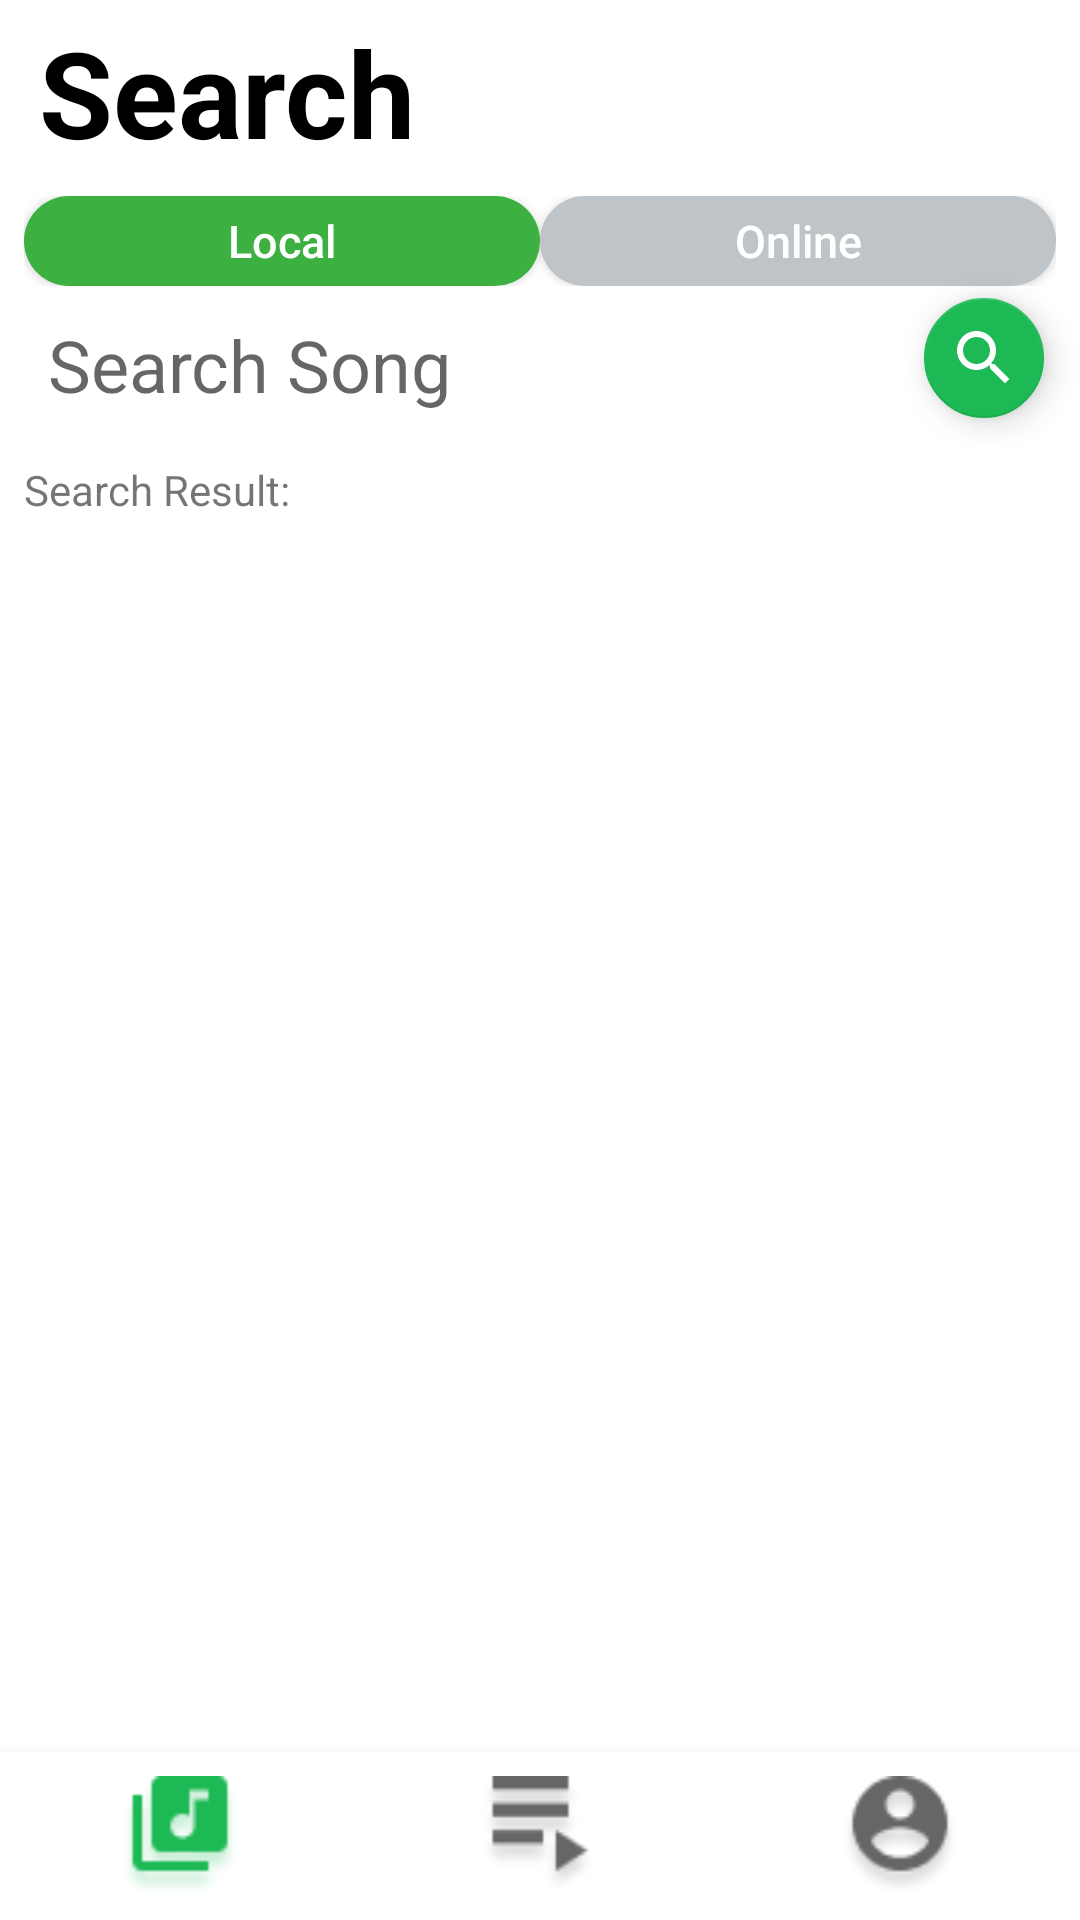

Write the Android layout XML for this screen, with the resource values it uses.
<!-- AndroidManifest.xml: application theme Theme.NUCS5520Sp_MusicLyicsApp -->
<!-- res/layout/activity_search.xml -->
<?xml version="1.0" encoding="utf-8"?>
<androidx.constraintlayout.widget.ConstraintLayout xmlns:android="http://schemas.android.com/apk/res/android"
    xmlns:app="http://schemas.android.com/apk/res-auto"
    xmlns:tools="http://schemas.android.com/tools"
    android:layout_width="match_parent"
    android:layout_height="match_parent"
    tools:context=".final_project.SearchActivity">

    <TextView
        android:id="@+id/search_title_textview"
        android:layout_width="wrap_content"
        android:layout_height="wrap_content"
        android:layout_marginTop="4dp"
        android:text="Search"
        android:textColor="@color/black"
        android:textSize="40dp"
        android:textStyle="bold"
        app:layout_constraintEnd_toEndOf="parent"
        app:layout_constraintHorizontal_bias="0.056"
        app:layout_constraintStart_toStartOf="parent"
        app:layout_constraintTop_toTopOf="parent" />

    <RadioGroup
        android:id="@+id/toggle_group"
        android:layout_width="match_parent"
        android:layout_height="0dp"
        android:layout_marginStart="8dp"
        android:layout_marginTop="8dp"
        android:layout_marginEnd="8dp"
        android:orientation="horizontal"
        app:layout_constraintEnd_toEndOf="parent"
        app:layout_constraintStart_toStartOf="parent"
        app:layout_constraintTop_toBottomOf="@id/search_title_textview">

        <ToggleButton
            android:id="@+id/local_search_toggle"
            android:layout_width="wrap_content"
            android:layout_height="30dp"
            android:layout_gravity="center"
            android:layout_weight="1"
            android:background="@drawable/toggle_button_bg"
            android:checked="true"
            android:textAllCaps="false"
            android:textColor="@color/white"
            android:textOff="Local"
            android:textOn="Local"
            android:textSize="15sp" />

        <ToggleButton
            android:id="@+id/online_search_toggle"
            android:layout_width="wrap_content"
            android:layout_height="30dp"
            android:layout_gravity="center"
            android:layout_weight="1"
            android:background="@drawable/toggle_button_bg"
            android:textAllCaps="false"
            android:textColor="@color/white"
            android:textOff="Online"
            android:textOn="Online"
            android:textSize="15sp" />

    </RadioGroup>

    <EditText
        android:id="@+id/search_edittext"
        android:layout_width="0dp"
        android:layout_height="wrap_content"
        android:layout_marginStart="8dp"
        android:layout_marginTop="4dp"
        android:layout_marginEnd="2dp"
        android:background="@drawable/oval_background"
        android:hint="Search Song"
        android:inputType="text"
        android:maxLines="1"
        android:paddingStart="8dp"
        android:textSize="24sp"
        app:layout_constraintBottom_toBottomOf="@+id/floatingActionButton_searchButton"
        app:layout_constraintEnd_toStartOf="@+id/floatingActionButton_searchButton"
        app:layout_constraintHorizontal_bias="0.5"
        app:layout_constraintStart_toStartOf="parent"
        app:layout_constraintTop_toBottomOf="@id/toggle_group" />

    <com.google.android.material.floatingactionbutton.FloatingActionButton
        android:id="@+id/floatingActionButton_searchButton"
        android:layout_width="wrap_content"
        android:layout_height="wrap_content"
        android:layout_marginEnd="8dp"
        android:clickable="true"
        app:backgroundTint="@color/spotify_color"
        app:fabSize="mini"
        app:layout_constraintEnd_toEndOf="parent"
        app:layout_constraintHorizontal_bias="0.5"
        app:layout_constraintStart_toEndOf="@+id/search_edittext"
        app:layout_constraintTop_toBottomOf="@+id/toggle_group"
        app:srcCompat="@drawable/baseline_search_24_green"
        app:tint="@color/white" />

    <TextView
        android:id="@+id/search_history_textview"
        android:layout_width="0dp"
        android:layout_height="wrap_content"
        android:layout_marginStart="8dp"
        android:layout_marginEnd="8dp"
        android:paddingTop="16dp"
        android:text="Search Result:"
        app:layout_constraintEnd_toEndOf="parent"
        app:layout_constraintStart_toStartOf="parent"
        app:layout_constraintTop_toBottomOf="@id/search_edittext" />


    <androidx.recyclerview.widget.RecyclerView
        android:id="@+id/search_history_recyclerview"
        android:layout_width="0dp"
        android:layout_height="0dp"
        android:layout_marginStart="8dp"
        android:layout_marginTop="8dp"
        android:layout_marginEnd="8dp"
        android:layout_marginBottom="8dp"
        app:layout_constraintBottom_toTopOf="@+id/navBarView"
        app:layout_constraintEnd_toEndOf="parent"
        app:layout_constraintStart_toStartOf="parent"
        app:layout_constraintTop_toBottomOf="@id/search_history_textview"
        tools:listitem="@layout/library_card_design"/>

    <com.google.android.material.bottomnavigation.BottomNavigationView
        android:id="@+id/navBarView"
        android:layout_width="match_parent"
        android:layout_height="wrap_content"
        android:layout_gravity="bottom"
        app:elevation="8dp"
        app:itemIconSize="40dp"
        app:layout_constraintBottom_toBottomOf="parent"
        app:layout_constraintEnd_toEndOf="parent"
        app:layout_constraintStart_toStartOf="parent"
        app:menu="@menu/menu_navigation" />
</androidx.constraintlayout.widget.ConstraintLayout>
<!-- res/layout/library_card_design.xml (included above) -->
<?xml version="1.0" encoding="utf-8"?>
<LinearLayout xmlns:android="http://schemas.android.com/apk/res/android"
    xmlns:app="http://schemas.android.com/apk/res-auto"
    android:layout_width="match_parent"
    android:layout_height="wrap_content">

    <androidx.cardview.widget.CardView
        android:layout_width="match_parent"
        android:layout_height="wrap_content"
        android:layout_margin="5dp"
        app:cardCornerRadius="10dp"
        app:cardElevation="5dp">

        <LinearLayout
            android:layout_width="match_parent"
            android:layout_height="wrap_content"
            android:layout_marginLeft="10dp"
            android:orientation="vertical">

            <TextView
                android:id="@+id/library_songTitle"
                android:layout_width="wrap_content"
                android:layout_height="wrap_content"
                android:layout_marginTop="5dp"
                android:text="TextView"
                android:textColor="@color/black"
                android:textSize="16sp"
                android:textStyle="bold" />

            <TextView
                android:id="@+id/library_artist"
                android:layout_width="wrap_content"
                android:layout_height="wrap_content"
                android:layout_marginTop="5dp"
                android:text="TextView" />

            <TextView
                android:id="@+id/library_lyricEditor"
                android:layout_width="wrap_content"
                android:layout_height="wrap_content"
                android:layout_marginTop="5dp"
                android:text="TextView" />
        </LinearLayout>
    </androidx.cardview.widget.CardView>
</LinearLayout>
<!-- resources referenced by this layout -->
<resources>
  <color name="black">#FF000000</color>
  <color name="spotify_color">#1DB954</color>
  <color name="white">#FFFFFFFF</color>
  <!-- drawable baseline_search_24_green (drawable) -->
  <vector android:height="24dp" android:tint="#22B353"
      android:viewportHeight="24" android:viewportWidth="24"
      android:width="24dp" xmlns:android="http://schemas.android.com/apk/res/android">
      <path android:fillColor="@android:color/white" android:pathData="M15.5,14h-0.79l-0.28,-0.27C15.41,12.59 16,11.11 16,9.5 16,5.91 13.09,3 9.5,3S3,5.91 3,9.5 5.91,16 9.5,16c1.61,0 3.09,-0.59 4.23,-1.57l0.27,0.28v0.79l5,4.99L20.49,19l-4.99,-5zM9.5,14C7.01,14 5,11.99 5,9.5S7.01,5 9.5,5 14,7.01 14,9.5 11.99,14 9.5,14z"/>
  </vector>
  <!-- drawable toggle_button_bg (drawable) -->
  <?xml version="1.0" encoding="utf-8"?>
  <selector xmlns:android="http://schemas.android.com/apk/res/android">
  
  <item android:state_checked="false"
      android:drawable="@drawable/toggle_button_off" />
  
  <item android:state_checked="true"
      android:drawable="@drawable/toggle_button_on" />
  </selector>
  <style name="Theme.NUCS5520Sp_MusicLyicsApp" parent="Theme.MaterialComponents.DayNight.DarkActionBar">
          
          <item name="colorPrimary">@color/spotify_color</item>
          <item name="colorPrimaryVariant">@color/green_700</item>
          <item name="colorOnPrimary">@color/white</item>
          
          <item name="colorSecondary">@color/teal_200</item>
          <item name="colorSecondaryVariant">@color/teal_700</item>
          <item name="colorOnSecondary">@color/black</item>
          
          <item name="android:statusBarColor">?attr/colorPrimaryVariant</item>
          
      </style>
  <!-- drawable toggle_button_off (drawable-v24) -->
  <shape xmlns:android="http://schemas.android.com/apk/res/android"
      android:shape="rectangle">
  
      <corners android:radius="20dp" />
      <solid android:color="#BEC4C7" />
  
  
  </shape>
  <!-- drawable toggle_button_on (drawable-v24) -->
  <shape xmlns:android="http://schemas.android.com/apk/res/android"
      android:shape="rectangle">
  
      <corners android:radius="20dp" />
  
      <solid android:color="#3CB141"/>
  
  </shape>
  <color name="green_700">#0D351B</color>
  <color name="teal_200">#FF03DAC5</color>
  <color name="teal_700">#FF018786</color>
</resources>
